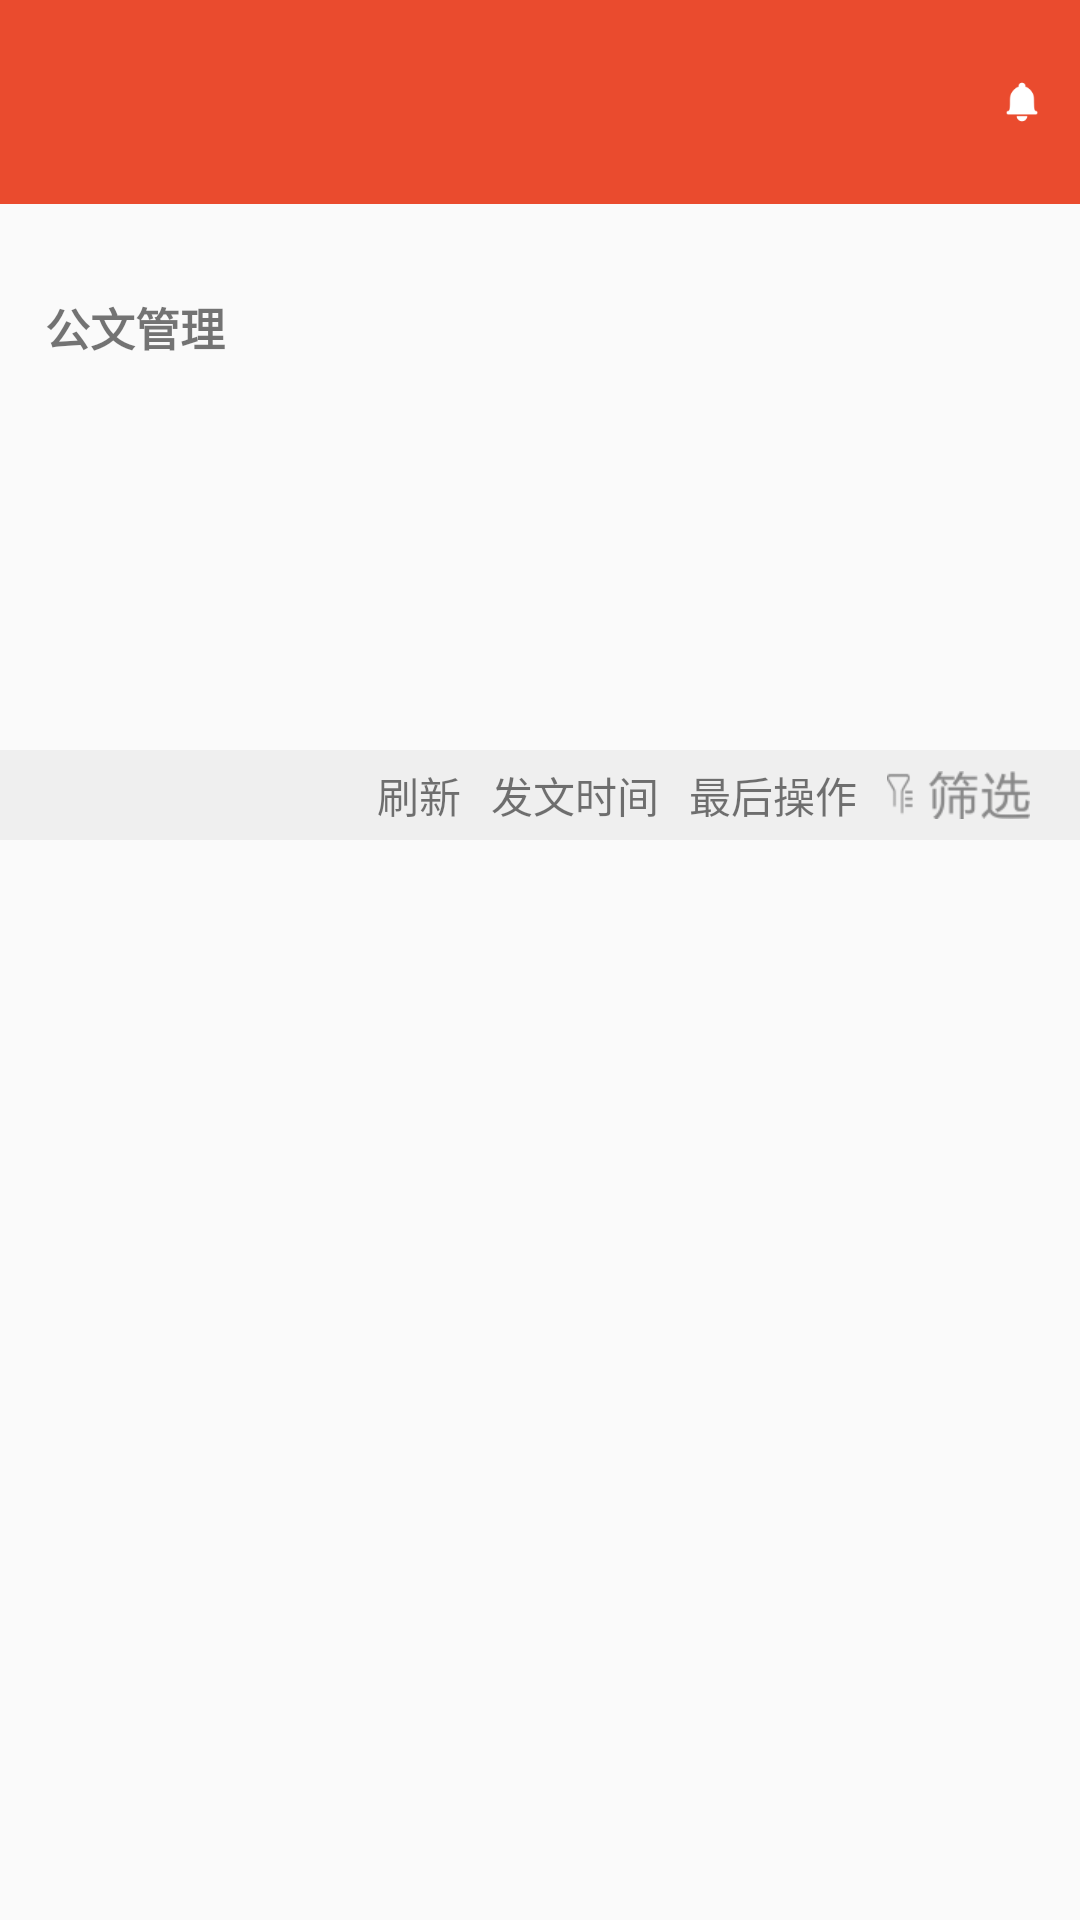

The Android layout XML behind this screen, and the referenced resources:
<!-- AndroidManifest.xml: application theme Theme.AppCompat.Light.NoActionBar -->
<!-- res/layout/fragment_official.xml -->
<?xml version="1.0" encoding="utf-8"?>
<ScrollView xmlns:android="http://schemas.android.com/apk/res/android"
    android:layout_width="match_parent"
    android:layout_height="match_parent"
    android:scrollbars="none">

    <LinearLayout
        android:layout_width="match_parent"
        android:layout_height="match_parent"
        android:orientation="vertical">

        <RelativeLayout
            android:layout_width="match_parent"
            android:layout_height="68dp"
            android:background="@color/color_ea4b2e"
            android:gravity="center_vertical">

            <ImageView
                android:id="@+id/home_user_icon"
                android:layout_width="45dp"
                android:layout_height="45dp"
                android:layout_alignParentStart="true"
                android:layout_centerVertical="true"
                android:layout_marginStart="15dp" />

            <LinearLayout
                android:layout_width="wrap_content"
                android:layout_height="wrap_content"
                android:layout_centerVertical="true"
                android:layout_marginLeft="10dp"
                android:layout_toRightOf="@+id/home_user_icon"
                android:orientation="vertical">

                <TextView
                    android:id="@+id/home_user_name"
                    android:layout_width="wrap_content"
                    android:layout_height="wrap_content"
                    android:textColor="@color/color_ffffff"
                    android:textSize="13sp" />

                <TextView
                    android:id="@+id/home_user_unit"
                    android:layout_width="wrap_content"
                    android:layout_height="wrap_content"
                    android:textColor="@color/color_ffffff"
                    android:textSize="20px" />
            </LinearLayout>

            <ImageView
                android:id="@+id/home_logo"
                android:layout_width="wrap_content"
                android:layout_height="wrap_content"
                android:layout_centerInParent="true" />

            <LinearLayout
                android:layout_width="wrap_content"
                android:layout_height="match_parent"
                android:layout_alignParentEnd="true"
                android:layout_marginEnd="10dp"
                android:gravity="center_vertical"
                android:orientation="horizontal">


                <ImageView
                    android:layout_width="wrap_content"
                    android:layout_height="wrap_content"
                    android:layout_marginLeft="15dp"
                    android:src="@mipmap/notice" />

            </LinearLayout>
        </RelativeLayout>

        <TextView
            android:layout_width="wrap_content"
            android:layout_height="wrap_content"
            android:layout_marginStart="15dp"
            android:layout_marginTop="30dp"
            android:text="公文管理"
            android:textSize="15sp"
            android:textStyle="bold" />

        <android.support.v7.widget.RecyclerView
            android:id="@+id/home_type_recyclerView"
            android:layout_width="match_parent"
            android:layout_height="110dp"
            android:layout_marginTop="20dp" />


        <View
            android:visibility="gone"
            android:layout_width="match_parent"
            android:layout_height="8dp"
            android:layout_marginTop="5dp"
            android:background="@color/color_f5f5f5" />

        <TextView
            android:visibility="gone"
            android:layout_width="wrap_content"
            android:layout_height="wrap_content"
            android:layout_marginStart="15dp"
            android:layout_marginTop="30dp"
            android:text="办公管理"
            android:textSize="15sp"
            android:textStyle="bold" />

        <android.support.v7.widget.RecyclerView
            android:visibility="gone"
            android:id="@+id/home_manager_recyclerView"
            android:layout_width="match_parent"
            android:layout_height="wrap_content"
            android:layout_marginTop="20dp" />

        <RelativeLayout
            android:layout_width="match_parent"
            android:layout_height="30dp"
            android:background="@color/color_f5f5f5"
            android:gravity="center_vertical">


            <TextView
                android:id="@+id/refresh"
                android:layout_width="wrap_content"
                android:layout_height="match_parent"
                android:layout_centerVertical="true"
                android:layout_marginRight="10dp"
                android:layout_toLeftOf="@+id/to_sort_create"
                android:clickable="true"
                android:gravity="center_vertical"
                android:text="刷新" />

            <TextView
                android:id="@+id/to_sort_create"
                android:layout_width="wrap_content"
                android:layout_height="match_parent"
                android:layout_centerVertical="true"
                android:layout_marginRight="10dp"
                android:layout_toLeftOf="@+id/to_sort_update"
                android:clickable="true"
                android:gravity="center_vertical"
                android:text="发文时间" />

            <TextView
                android:id="@+id/to_sort_update"
                android:layout_width="wrap_content"
                android:layout_height="match_parent"
                android:layout_centerVertical="true"
                android:layout_marginRight="10dp"
                android:layout_toLeftOf="@+id/to_screen"
                android:clickable="true"
                android:gravity="center_vertical"
                android:text="最后操作" />

            
            
            
            
            
            
            
            
            

            <ImageView
                android:id="@+id/to_screen"
                android:layout_width="wrap_content"
                android:layout_height="18dp"
                android:layout_alignParentEnd="true"
                android:layout_centerVertical="true"
                android:layout_marginEnd="50px"
                android:clickable="true"
                android:src="@mipmap/screen"
                android:visibility="visible" />


        </RelativeLayout>

        <android.support.v7.widget.RecyclerView
            android:id="@+id/home_recyclerView"
            android:layout_width="match_parent"
            android:layout_height="wrap_content"
            android:layout_marginEnd="10dp"
            android:layout_marginStart="10dp"
            android:layout_marginTop="10dp" />

    </LinearLayout>
</ScrollView>
<!-- resources referenced by this layout -->
<resources>
  <color name="color_ea4b2e">#ea4b2e</color>
  <color name="color_f5f5f5">#efefef</color>
  <color name="color_ffffff">#ffffff</color>
  <!-- mipmap notice: png bitmap (mipmap-xxxhdpi, 3480 bytes) -->
  <!-- mipmap screen: png bitmap (mipmap-xhdpi, 5453 bytes) -->
  <!-- mipmap to_sort: png bitmap (mipmap-xxxhdpi, 4659 bytes) -->
</resources>
